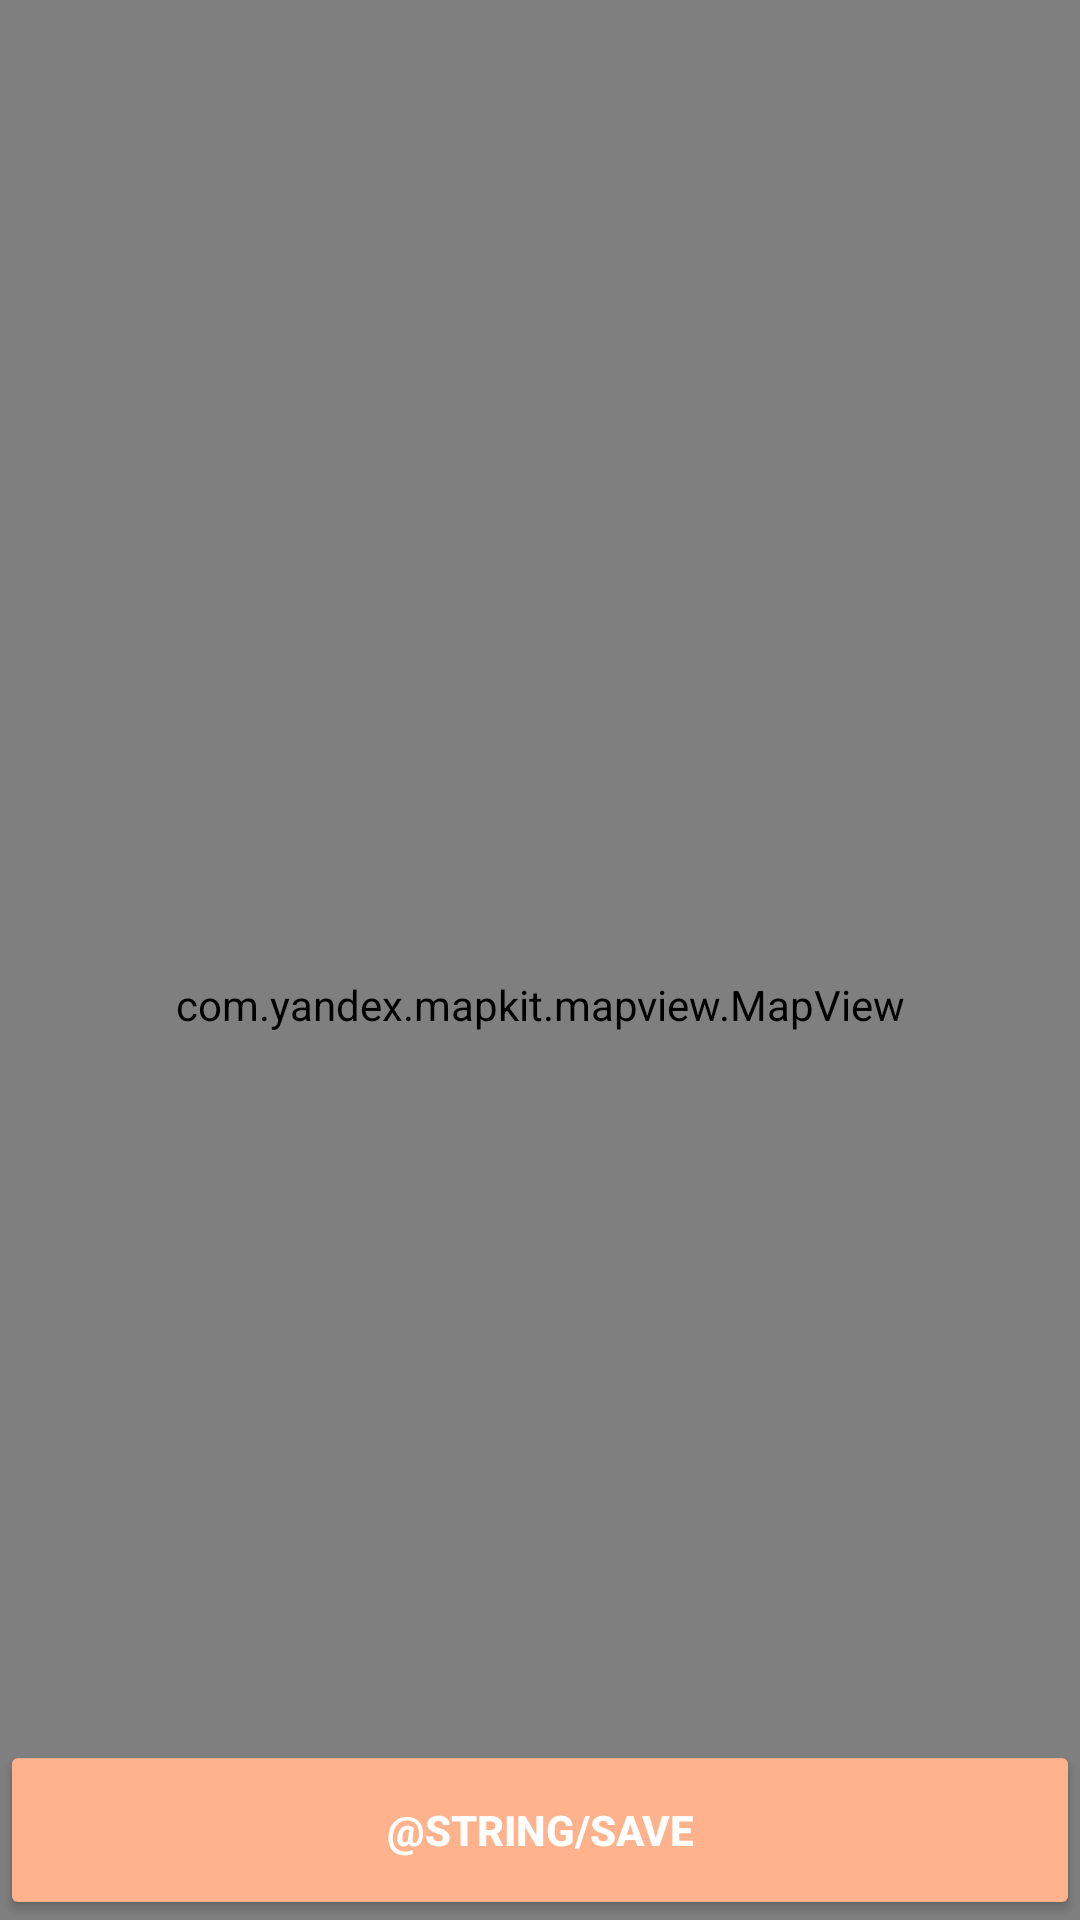

Produce the Android XML layout that renders to this screen, including the resource entries it uses.
<!-- AndroidManifest.xml: application theme Theme.WhereIsMyCar -->
<!-- res/layout/home_activiy.xml -->
<?xml version="1.0" encoding="utf-8"?>
<androidx.constraintlayout.widget.ConstraintLayout xmlns:android="http://schemas.android.com/apk/res/android"
    xmlns:app="http://schemas.android.com/apk/res-auto"
    android:layout_width="match_parent"
    android:layout_height="match_parent">

    <com.yandex.mapkit.mapview.MapView
        android:id="@+id/mapview"
        android:layout_width="match_parent"
        android:layout_height="670dp"
        app:layout_constraintBottom_toTopOf="@+id/save"
        app:layout_constraintEnd_toEndOf="parent"
        app:layout_constraintHorizontal_bias="0.0"
        app:layout_constraintStart_toStartOf="parent"
        app:layout_constraintTop_toTopOf="parent"
        app:layout_constraintVertical_bias="0.0">

    </com.yandex.mapkit.mapview.MapView>

    <Button
        android:id="@+id/save"
        android:layout_width="match_parent"
        android:layout_height="60dp"
        android:backgroundTint="@color/carrot"
        android:text="@string/save"
        android:textColor="@color/white"
        android:textStyle="bold"
        app:layout_constraintBottom_toBottomOf="parent"
        app:layout_constraintEnd_toEndOf="parent"
        app:layout_constraintHorizontal_bias="0.0"
        app:layout_constraintStart_toStartOf="parent" />

</androidx.constraintlayout.widget.ConstraintLayout>
<!-- resources referenced by this layout -->
<resources>
  <color name="carrot">#FFB28B</color>
  <color name="white">#FFFFFFFF</color>
  <style name="Theme.WhereIsMyCar" parent="Theme.MaterialComponents.DayNight.DarkActionBar">
          
          <item name="colorPrimary">@color/purple_500</item>
          <item name="colorPrimaryVariant">@color/purple_700</item>
          <item name="colorOnPrimary">@color/white</item>
          
          <item name="colorSecondary">@color/teal_200</item>
          <item name="colorSecondaryVariant">@color/teal_700</item>
          <item name="colorOnSecondary">@color/black</item>
          
          <item name="android:statusBarColor">?attr/colorPrimaryVariant</item>
          
      </style>
  <color name="purple_500">#FF6200EE</color>
  <color name="purple_700">#FF3700B3</color>
  <color name="teal_200">#FF03DAC5</color>
  <color name="teal_700">#FF018786</color>
  <color name="black">#FF000000</color>
</resources>
